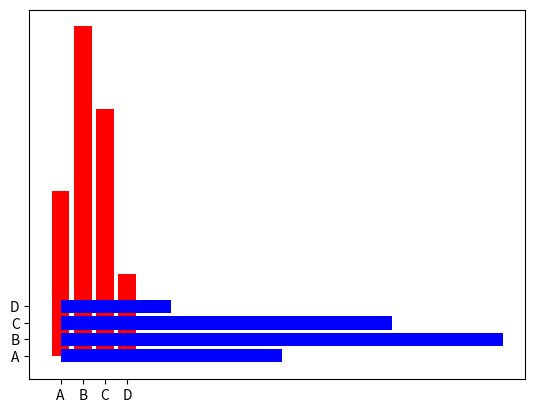

Recreate this plot in Python.
import matplotlib.pyplot as plt

categoria = ['A','B','C','D']
valores = [10, 20, 15, 5]

plt.bar(categoria, valores, color="red") # Deixa o gráfico na vertical

# Deve ser usado o modelo de cima ou o modelo abaixo, caso utilize os dois o código roda mas fica feio

plt.barh(categoria, valores, color="blue") # Deixa o gráfico na horizontal
plt.show()